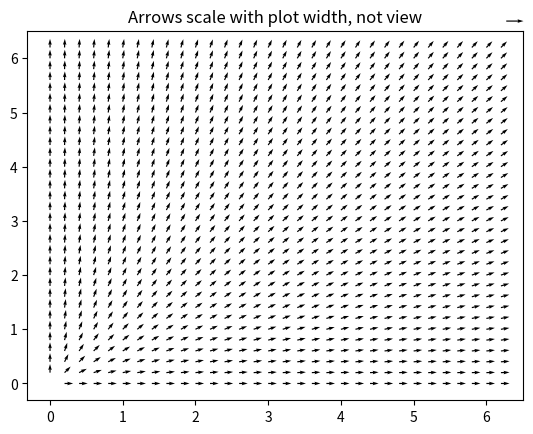
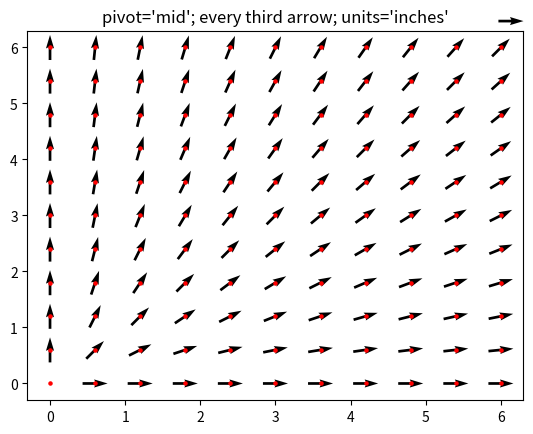
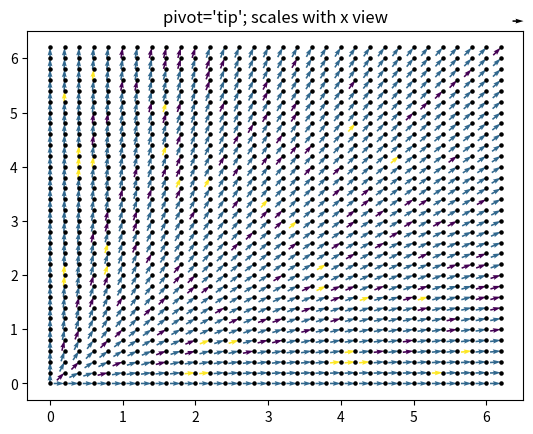

The script that saved these images, in order:
import matplotlib.pyplot as plt
import numpy as np
from numpy import ma

X, Y = np.meshgrid(np.arange(0, 2 * np.pi, .2), np.arange(0, 2 * np.pi, .2))
U = X/np.sqrt(X**2+Y**2)
V = Y/np.sqrt(X**2+Y**2)

plt.figure()
plt.title('Arrows scale with plot width, not view')
Q = plt.quiver(X, Y, U, V, units='width')
qk = plt.quiverkey(Q, 0.9, 0.9, 2, r'$2 \frac{m}{s}$', labelpos='E',
                   coordinates='figure')

plt.figure()
plt.title("pivot='mid'; every third arrow; units='inches'")
Q = plt.quiver(X[::3, ::3], Y[::3, ::3], U[::3, ::3], V[::3, ::3],
               pivot='mid', units='inches')
qk = plt.quiverkey(Q, 0.9, 0.9, 1, r'$1 \frac{m}{s}$', labelpos='E',
                   coordinates='figure')
plt.scatter(X[::3, ::3], Y[::3, ::3], color='r', s=5)

plt.figure()
plt.title("pivot='tip'; scales with x view")
M = np.hypot(U, V)
Q = plt.quiver(X, Y, U, V, M, units='x', pivot='tip', width=0.022,
               scale=1 / 0.15)
qk = plt.quiverkey(Q, 0.9, 0.9, 1, r'$1 \frac{m}{s}$', labelpos='E',
                   coordinates='figure')
plt.scatter(X, Y, color='k', s=5)

plt.show()
